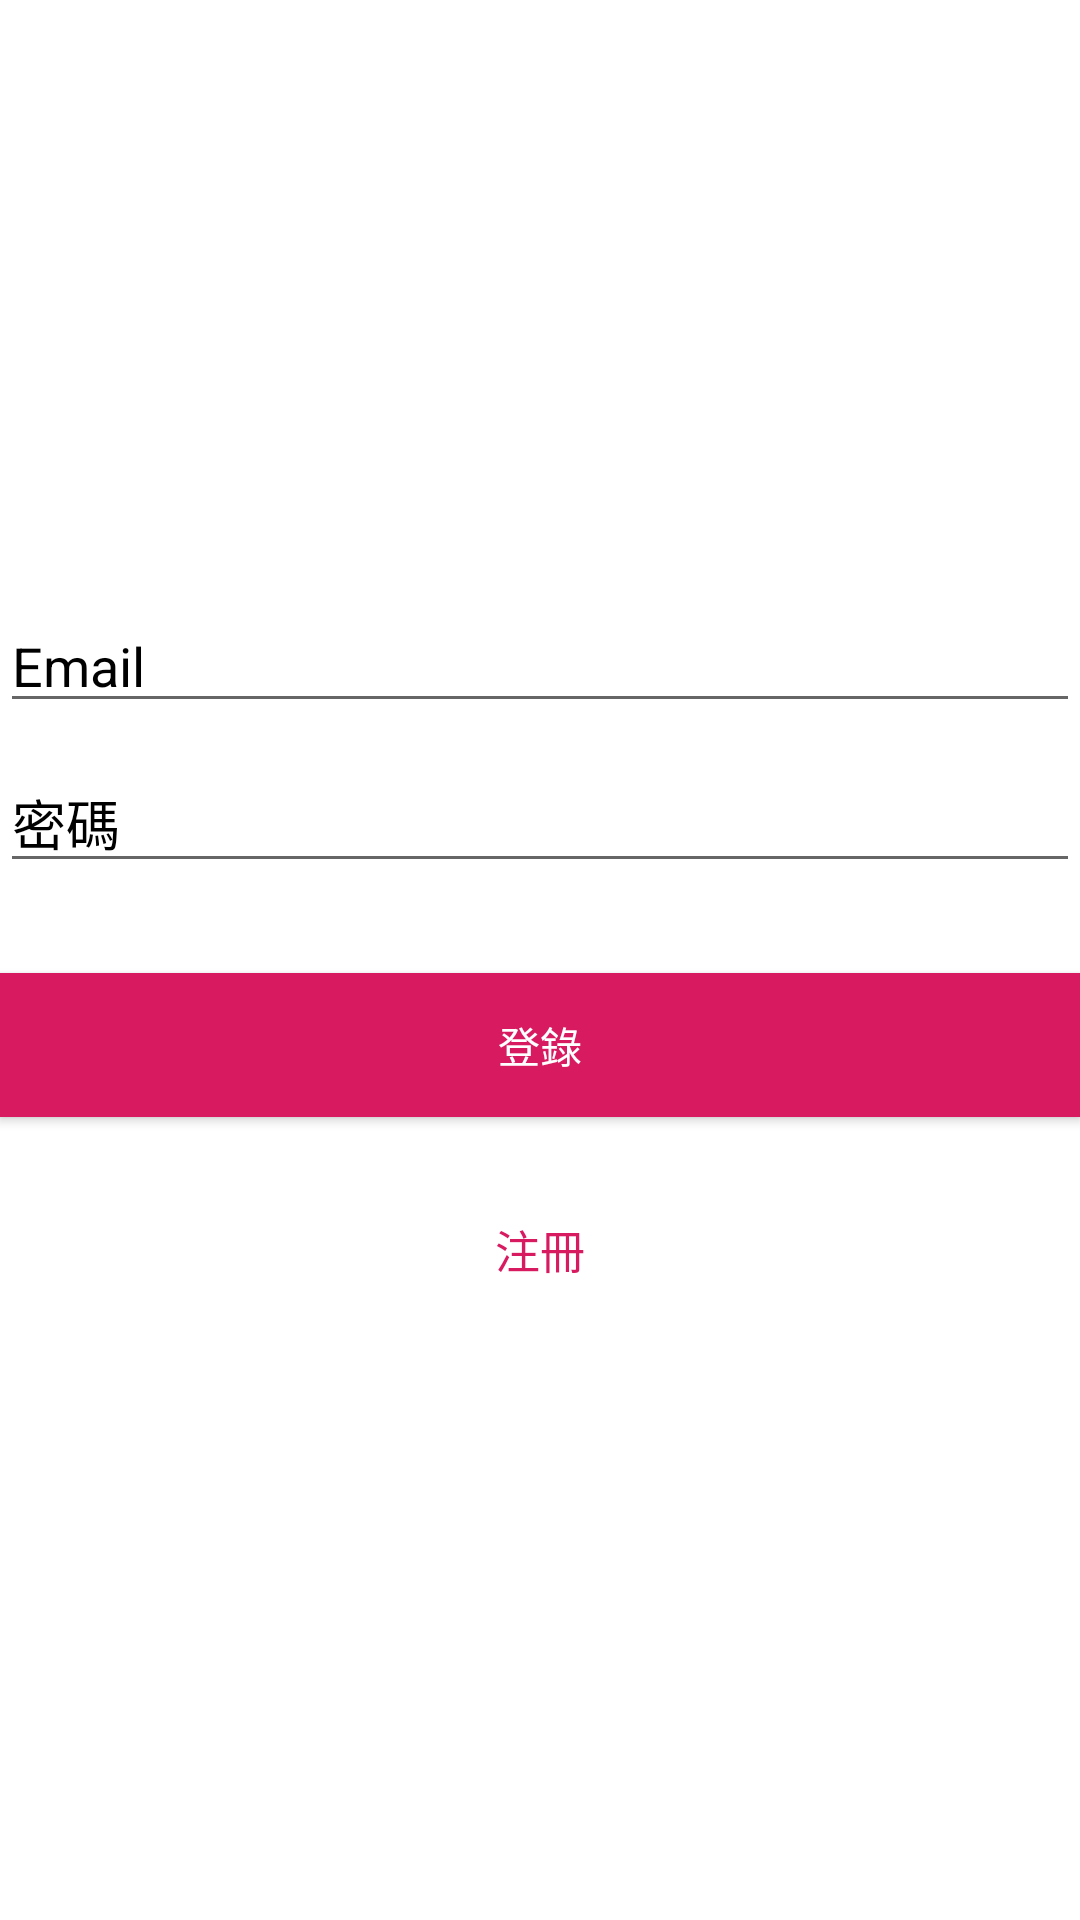

Here is an Android app screen rendered from its layout file. Give the layout XML and the strings, colors and styles it references.
<!-- AndroidManifest.xml: application theme Theme.Final_test -->
<!-- res/layout/activity_login.xml -->
<?xml version="1.0" encoding="utf-8"?>

<androidx.coordinatorlayout.widget.CoordinatorLayout xmlns:android="http://schemas.android.com/apk/res/android"
    xmlns:app="http://schemas.android.com/apk/res-auto"
    xmlns:tools="http://schemas.android.com/tools"
    android:layout_width="match_parent"
    android:layout_height="match_parent"
    tools:context=".LoginActivity">

    <LinearLayout
        android:layout_width="fill_parent"
        android:layout_height="fill_parent"
        android:gravity="center"
        android:orientation="vertical"
        app:layout_constraintBottom_toBottomOf="parent"
        app:layout_constraintEnd_toEndOf="parent"
        app:layout_constraintStart_toStartOf="parent"
        app:layout_constraintTop_toTopOf="parent">

        <EditText
            android:id="@+id/email"
            android:layout_width="match_parent"
            android:layout_height="wrap_content"
            android:layout_marginBottom="10dp"
            android:hint="Email"
            android:inputType="textEmailAddress"
            android:textColor="@android:color/black"
            android:textColorHint="@android:color/black" />

        <EditText
            android:id="@+id/password"
            android:layout_width="fill_parent"
            android:layout_height="wrap_content"
            android:layout_marginBottom="10dp"
            android:hint="密碼"
            android:inputType="textPassword"
            android:textColor="@android:color/black"
            android:textColorHint="@android:color/black" />

        <Button
            android:id="@+id/btn_login"
            android:layout_width="fill_parent"
            android:layout_height="wrap_content"
            android:layout_marginTop="20dip"
            android:background="#D81B60"
            android:text="登錄"
            android:textColor="@android:color/white" />

        <Button
            android:id="@+id/btn_signup"
            android:layout_width="fill_parent"
            android:layout_height="wrap_content"
            android:layout_marginTop="20dip"
            android:background="@null"
            android:text="注冊"
            android:textAllCaps="false"
            android:textColor="#D81B60"
            android:textSize="15dp" />
    </LinearLayout>

    <ProgressBar
        android:id="@+id/progressBar"
        android:layout_width="30dp"
        android:layout_height="30dp"
        android:layout_gravity="center|bottom"
        android:visibility="gone" />

</androidx.coordinatorlayout.widget.CoordinatorLayout>
<!-- resources referenced by this layout -->
<resources>
  <style name="Theme.Final_test" parent="Theme.MaterialComponents.DayNight.DarkActionBar">
          
          <item name="colorPrimary">@color/purple_500</item>
          <item name="colorPrimaryVariant">@color/purple_700</item>
          <item name="colorOnPrimary">@color/white</item>
          
          <item name="colorSecondary">@color/teal_200</item>
          <item name="colorSecondaryVariant">@color/teal_700</item>
          <item name="colorOnSecondary">@color/black</item>
          
          <item name="android:statusBarColor" tools:targetApi="l">?attr/colorPrimaryVariant</item>
          
      </style>
  <!-- not gathered from this repository: default colours our renderer supplied (Android Studio template values) -->
  <color name="purple_500">#FF6200EE</color>
  <color name="purple_700">#FF3700B3</color>
  <color name="teal_200">#FF03DAC5</color>
  <color name="teal_700">#FF018786</color>
  <color name="black">#FF000000</color>
  <color name="white">#FFFFFFFF</color>
</resources>
